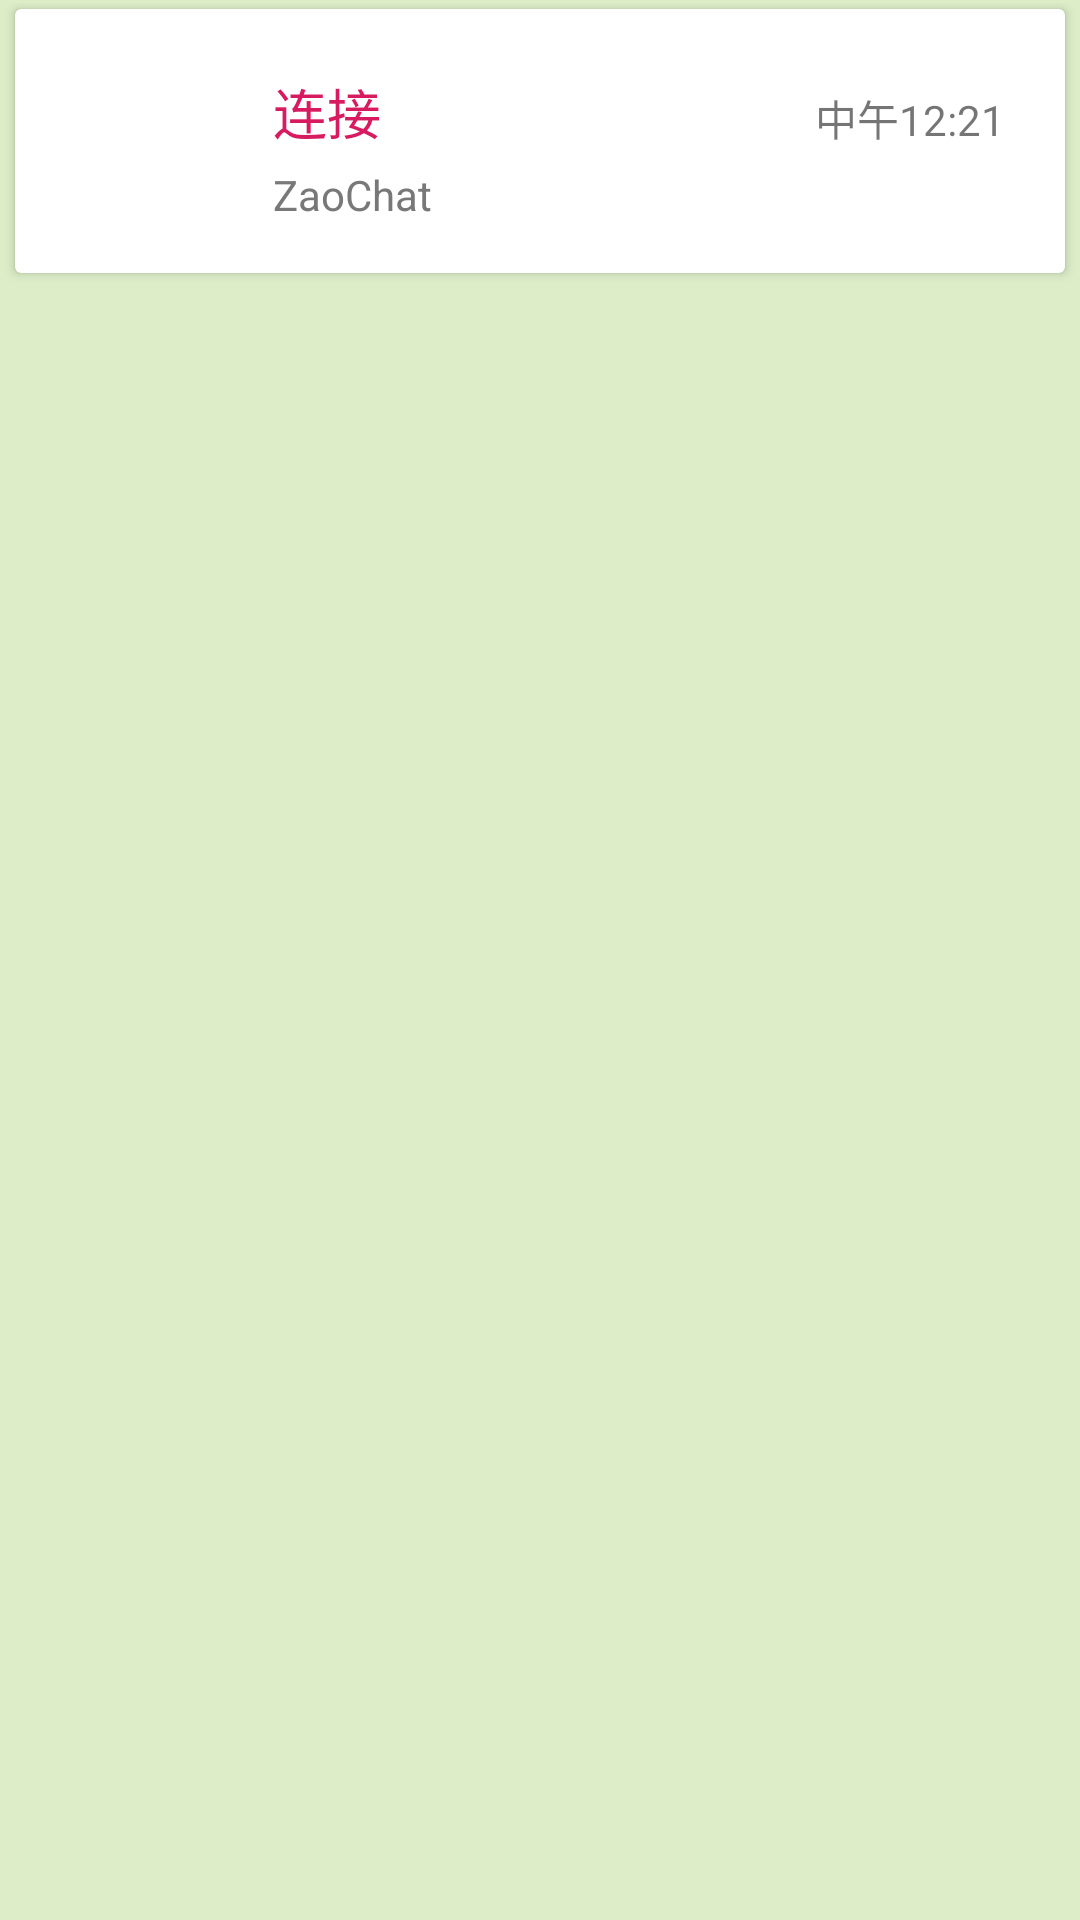

This screen was rendered from an Android layout file. Write that file and the resources it references.
<!-- AndroidManifest.xml: application theme AppTheme -->
<!-- res/layout/notes_list_item.xml -->
<?xml version="1.0" encoding="utf-8"?>
<FrameLayout xmlns:android="http://schemas.android.com/apk/res/android"
    xmlns:app="http://schemas.android.com/apk/res-auto"
    android:layout_width="match_parent"
    android:layout_height="wrap_content"
    android:background="@color/primary_light"
    android:paddingBottom="1dp"
    android:paddingTop="1dp">

    <android.support.v7.widget.CardView
        android:layout_width="match_parent"
        android:layout_height="88dp"
        android:layout_marginLeft="5dp"
        android:layout_marginTop="2dp"
        android:layout_marginRight="5dp"
        android:clickable="true"
        android:focusable="true"
        android:foreground="?attr/selectableItemBackground">

        <RelativeLayout
            android:id="@+id/rl_item_view"
            android:layout_width="match_parent"
            android:layout_height="match_parent">

            <TextView
                android:id="@+id/tv_note_note"
                android:layout_width="215dp"
                android:layout_height="16dp"
                android:layout_below="@+id/tv_note_name"
                android:layout_alignBottom="@+id/iv_note_icon"
                android:layout_gravity="center"
                android:layout_marginStart="13dp"
                android:layout_marginLeft="10dp"
                android:layout_marginTop="5dp"
                android:layout_marginRight="10dp"
                android:layout_marginBottom="0dp"
                android:layout_toEndOf="@+id/iv_note_icon"
                android:clickable="false"
                android:ellipsize="end"
                android:focusable="false"
                android:maxLines="1"
                android:text="@string/app_name"
                android:textColor="@color/colorText"
                android:textSize="@dimen/margin_14" />

            <ImageView
                android:id="@+id/iv_note_icon"
                android:layout_width="56dp"
                android:layout_height="56dp"
                android:layout_alignParentStart="true"
                android:layout_centerVertical="true"
                android:layout_marginStart="17dp"
                android:src="@drawable/wifi_yellow2" />

            <TextView
                android:id="@+id/tv_note_name"
                android:layout_width="wrap_content"
                android:layout_height="wrap_content"
                android:layout_alignParentTop="true"
                android:layout_marginStart="13dp"
                android:layout_marginTop="21dp"
                android:layout_toEndOf="@+id/iv_note_icon"
                android:maxLength="8"
                android:text="@string/connect"
                android:textColor="@color/colorAccent"
                android:textSize="@dimen/margin_18" />

            <ImageView
                android:id="@+id/iv_note_item_lock"
                android:layout_width="33dp"
                android:layout_height="18dp"
                android:layout_below="@+id/tv_note_item_time"
                android:layout_alignParentEnd="true"
                android:layout_marginTop="11dp"
                android:layout_marginEnd="20dp"
                android:visibility="gone"
                android:src="@drawable/lock" />

            <TextView
                android:id="@+id/tv_note_item_time"
                android:layout_width="wrap_content"
                android:layout_height="wrap_content"
                android:layout_alignTop="@+id/tv_note_name"
                android:layout_alignParentEnd="true"
                android:layout_marginTop="5dp"
                android:layout_marginEnd="20dp"
                android:text="中午12:21"
                android:textSize="@dimen/margin_14" />

        </RelativeLayout>
    </android.support.v7.widget.CardView>

</FrameLayout>
<!-- resources referenced by this layout -->
<resources>
  <color name="colorAccent">#D81B60</color>
  <color name="colorText">#787878</color>
  <color name="primary_light">#DCEDC8</color>
  <dimen name="margin_14">14sp</dimen>
  <dimen name="margin_18">18sp</dimen>
  <string name="app_name">ZaoChat</string>
  <string name="connect">连接</string>
  <style name="AppTheme" parent="Theme.AppCompat.Light.DarkActionBar">
          
          <item name="colorPrimary">@color/colorPrimary</item>
          <item name="colorPrimaryDark">@color/colorPrimaryDark</item>
          <item name="colorAccent">@color/colorAccent</item>
          <item name="windowActionBar">false</item>
          <item name="windowNoTitle">true</item>
      </style>
  <color name="colorPrimary">#008577</color>
  <color name="colorPrimaryDark">#00574B</color>
</resources>
